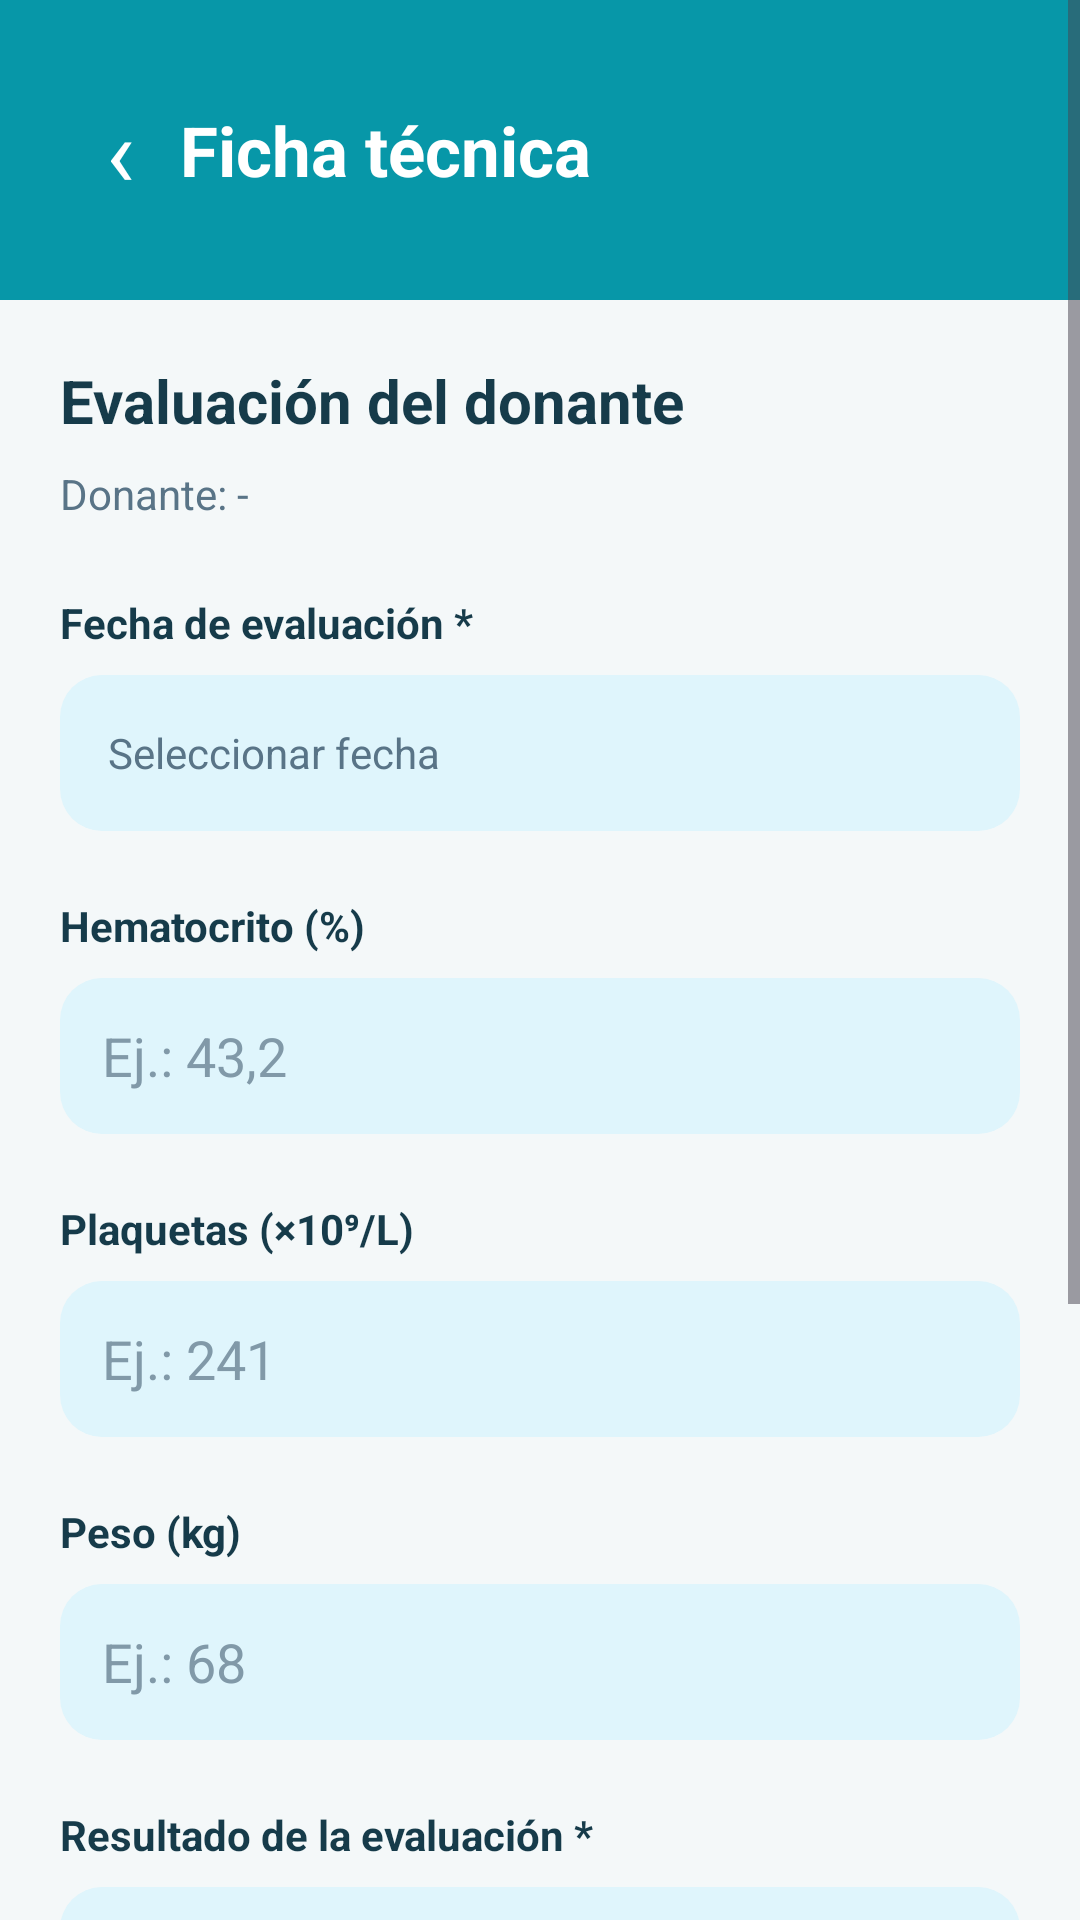

Reconstruct the res/layout file that produces this screen, plus the resources it refers to.
<!-- AndroidManifest.xml: application theme Theme.BancoSangreMobile -->
<!-- res/layout/activity_ficha_tecnica.xml -->
<?xml version="1.0" encoding="utf-8"?>
<ScrollView xmlns:android="http://schemas.android.com/apk/res/android"
    android:id="@+id/main"
    android:layout_width="match_parent"
    android:layout_height="match_parent"
    android:background="#F4F8F9"
    android:fillViewport="true">

    <LinearLayout
        android:layout_width="match_parent"
        android:layout_height="wrap_content"
        android:orientation="vertical">

        
        <LinearLayout
            android:layout_width="match_parent"
            android:layout_height="100dp"
            android:background="#0797A8"
            android:gravity="center_vertical"
            android:orientation="horizontal"
            android:paddingStart="20dp"
            android:paddingEnd="20dp">

            <TextView
                android:id="@+id/btnVolver"
                android:layout_width="40dp"
                android:layout_height="48dp"
                android:gravity="center"
                android:text="‹"
                android:textColor="#FFFFFF"
                android:textSize="32sp"
                android:contentDescription="Volver" />

            <TextView
                android:layout_width="wrap_content"
                android:layout_height="wrap_content"
                android:text="Ficha técnica"
                android:textColor="#FFFFFF"
                android:textSize="23sp"
                android:textStyle="bold" />
        </LinearLayout>

        
        <LinearLayout
            android:layout_width="match_parent"
            android:layout_height="wrap_content"
            android:orientation="vertical"
            android:padding="20dp">

            <TextView
                android:layout_width="match_parent"
                android:layout_height="wrap_content"
                android:text="Evaluación del donante"
                android:textColor="#163B4A"
                android:textSize="20sp"
                android:textStyle="bold" />

            <TextView
                android:id="@+id/txtDonanteEvaluado"
                android:layout_width="match_parent"
                android:layout_height="wrap_content"
                android:layout_marginTop="8dp"
                android:text="Donante: -"
                android:textColor="#597487"
                android:textSize="14sp" />

            
            <TextView
                android:layout_width="match_parent"
                android:layout_height="wrap_content"
                android:layout_marginTop="24dp"
                android:text="Fecha de evaluación *"
                android:textColor="#163B4A"
                android:textStyle="bold" />

            <TextView
                android:id="@+id/txtFechaEvaluacion"
                android:layout_width="match_parent"
                android:layout_height="52dp"
                android:layout_marginTop="8dp"
                android:background="@drawable/bg_dato_celeste"
                android:gravity="center_vertical"
                android:paddingStart="16dp"
                android:paddingEnd="16dp"
                android:text="Seleccionar fecha"
                android:textColor="#597487"
                android:clickable="true"
                android:focusable="true" />

            
            <TextView
                android:layout_width="match_parent"
                android:layout_height="wrap_content"
                android:layout_marginTop="22dp"
                android:text="Hematocrito (%)"
                android:textColor="#163B4A"
                android:textStyle="bold" />

            <EditText
                android:id="@+id/edtHematocrito"
                android:layout_width="match_parent"
                android:layout_height="52dp"
                android:layout_marginTop="8dp"
                android:background="@drawable/bg_dato_celeste"
                android:hint="Ej.: 43,2"
                android:inputType="numberDecimal"
                android:padding="14dp"
                android:textColor="#163B4A"
                android:textColorHint="#8199A8" />

            
            <TextView
                android:layout_width="match_parent"
                android:layout_height="wrap_content"
                android:layout_marginTop="22dp"
                android:text="Plaquetas (×10⁹/L)"
                android:textColor="#163B4A"
                android:textStyle="bold" />

            <EditText
                android:id="@+id/edtPlaquetas"
                android:layout_width="match_parent"
                android:layout_height="52dp"
                android:layout_marginTop="8dp"
                android:background="@drawable/bg_dato_celeste"
                android:hint="Ej.: 241"
                android:inputType="number"
                android:padding="14dp"
                android:textColor="#163B4A"
                android:textColorHint="#8199A8" />

            
            <TextView
                android:layout_width="match_parent"
                android:layout_height="wrap_content"
                android:layout_marginTop="22dp"
                android:text="Fenotipo"
                android:textColor="#163B4A"
                android:textStyle="bold"
                android:visibility="gone"/>

            <EditText
                android:id="@+id/edtFenotipo"
                android:layout_width="match_parent"
                android:layout_height="52dp"
                android:layout_marginTop="8dp"
                android:background="@drawable/bg_dato_celeste"
                android:hint="Ingresar fenotipo"
                android:inputType="textCapCharacters"
                android:padding="14dp"
                android:textColor="#163B4A"
                android:textColorHint="#8199A8"
                android:visibility="gone"/>

            
            <TextView
                android:layout_width="match_parent"
                android:layout_height="wrap_content"
                android:layout_marginTop="22dp"
                android:text="Peso (kg)"
                android:textColor="#163B4A"
                android:textStyle="bold" />

            <EditText
                android:id="@+id/edtPeso"
                android:layout_width="match_parent"
                android:layout_height="52dp"
                android:layout_marginTop="8dp"
                android:background="@drawable/bg_dato_celeste"
                android:hint="Ej.: 68"
                android:inputType="numberDecimal"
                android:padding="14dp"
                android:textColor="#163B4A"
                android:textColorHint="#8199A8" />

            
            <TextView
                android:layout_width="match_parent"
                android:layout_height="wrap_content"
                android:layout_marginTop="22dp"
                android:text="Resultado de la evaluación *"
                android:textColor="#163B4A"
                android:textStyle="bold" />

            <Spinner
                android:id="@+id/spinnerAptitud"
                android:layout_width="match_parent"
                android:layout_height="52dp"
                android:layout_marginTop="8dp"
                android:background="@drawable/bg_dato_celeste"
                android:paddingStart="14dp"
                android:paddingEnd="14dp" />

            
            <TextView
                android:layout_width="match_parent"
                android:layout_height="wrap_content"
                android:layout_marginTop="22dp"
                android:text="Observaciones"
                android:textColor="#163B4A"
                android:textStyle="bold" />

            <EditText
                android:id="@+id/edtObservaciones"
                android:layout_width="match_parent"
                android:layout_height="110dp"
                android:layout_marginTop="8dp"
                android:background="@drawable/bg_dato_celeste"
                android:gravity="top"
                android:hint="Agregar observaciones..."
                android:inputType="textMultiLine"
                android:padding="14dp"
                android:textColor="#163B4A"
                android:textColorHint="#8199A8" />

            
            <TextView
                android:id="@+id/btnGuardarFicha"
                android:layout_width="match_parent"
                android:layout_height="54dp"
                android:layout_marginTop="28dp"
                android:background="@drawable/bg_boton_fucsia"
                android:gravity="center"
                android:text="Guardar evaluación"
                android:textColor="#FFFFFF"
                android:textSize="16sp"
                android:textStyle="bold"
                android:clickable="true"
                android:focusable="true" />

        </LinearLayout>
    </LinearLayout>
</ScrollView>
<!-- resources referenced by this layout -->
<resources>
  <!-- drawable bg_boton_fucsia (drawable) -->
  <?xml version="1.0" encoding="utf-8"?>
  <shape xmlns:android="http://schemas.android.com/apk/res/android"
      android:shape="rectangle">
  
      <solid android:color="#FF0066" />
  
      <corners android:radius="30dp" />
  
  </shape>
  <!-- drawable bg_dato_celeste (drawable) -->
  <?xml version="1.0" encoding="utf-8"?>
  <shape xmlns:android="http://schemas.android.com/apk/res/android"
      android:shape="rectangle">
  
      <solid android:color="#DFF5FC" />
  
      <corners android:radius="14dp" />
  
  </shape>
  <style name="Theme.BancoSangreMobile" parent="Base.Theme.BancoSangreMobile" />
  <style name="Base.Theme.BancoSangreMobile" parent="Theme.Material3.DayNight.NoActionBar">
          
          
      </style>
</resources>
